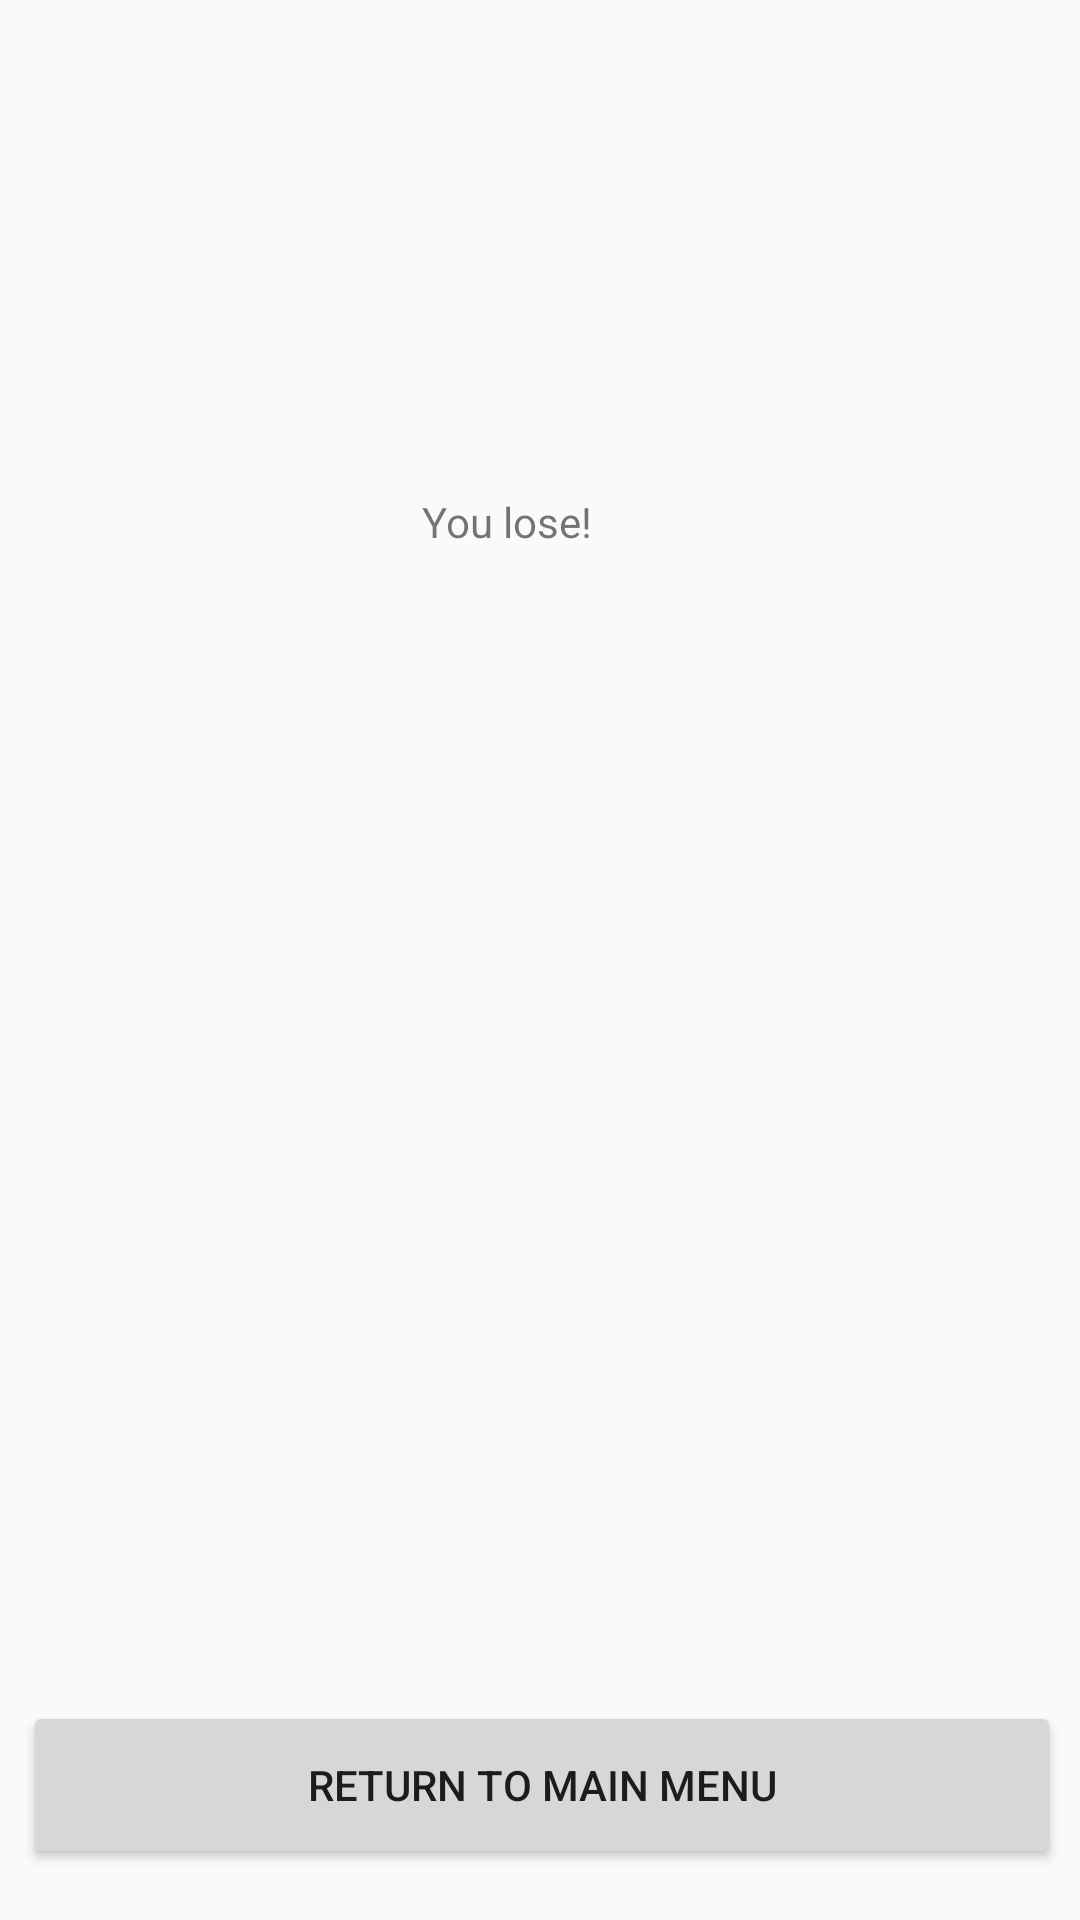

This screen was rendered from an Android layout file. Write that file and the resources it references.
<!-- AndroidManifest.xml: application theme AppTheme -->
<!-- res/layout/activity_end_lose.xml -->
<?xml version="1.0" encoding="utf-8"?>
<android.support.constraint.ConstraintLayout xmlns:android="http://schemas.android.com/apk/res/android"
    xmlns:app="http://schemas.android.com/apk/res-auto"
    xmlns:tools="http://schemas.android.com/tools"
    android:layout_width="match_parent"
    android:layout_height="match_parent"
    tools:context=".EndLoseActivity">

    <Button
        android:id="@+id/lose_button"
        android:layout_width="346dp"
        android:layout_height="56dp"
        android:layout_marginStart="8dp"
        android:layout_marginLeft="8dp"
        android:layout_marginTop="8dp"
        android:layout_marginEnd="8dp"
        android:layout_marginRight="8dp"
        android:layout_marginBottom="8dp"
        android:autoText="false"
        android:text="Return to Main Menu"
        app:layout_constraintBottom_toBottomOf="parent"
        app:layout_constraintEnd_toEndOf="parent"
        app:layout_constraintHorizontal_bias="0.21"
        app:layout_constraintStart_toStartOf="parent"
        app:layout_constraintTop_toTopOf="parent"
        app:layout_constraintVertical_bias="0.984" />

    <TextView
        android:id="@+id/lose_view"
        android:layout_width="60dp"
        android:layout_height="20dp"
        android:layout_marginStart="8dp"
        android:layout_marginLeft="8dp"
        android:layout_marginTop="8dp"
        android:layout_marginEnd="8dp"
        android:layout_marginRight="8dp"
        android:layout_marginBottom="8dp"
        android:text="You lose!"
        app:layout_constraintBottom_toBottomOf="parent"
        app:layout_constraintEnd_toEndOf="parent"
        app:layout_constraintHorizontal_bias="0.467"
        app:layout_constraintStart_toStartOf="parent"
        app:layout_constraintTop_toTopOf="parent"
        app:layout_constraintVertical_bias="0.259" />
</android.support.constraint.ConstraintLayout>
<!-- resources referenced by this layout -->
<resources>
  <style name="AppTheme" parent="Base.Theme.AppCompat.Light.DarkActionBar">
          
          <item name="colorPrimary">@color/colorPrimary</item>
          <item name="colorPrimaryDark">@color/colorPrimaryDark</item>
          <item name="colorAccent">@color/colorAccent</item>
      </style>
  <color name="colorPrimary">#008577</color>
  <color name="colorPrimaryDark">#00574B</color>
  <color name="colorAccent">#1b76d8</color>
</resources>
